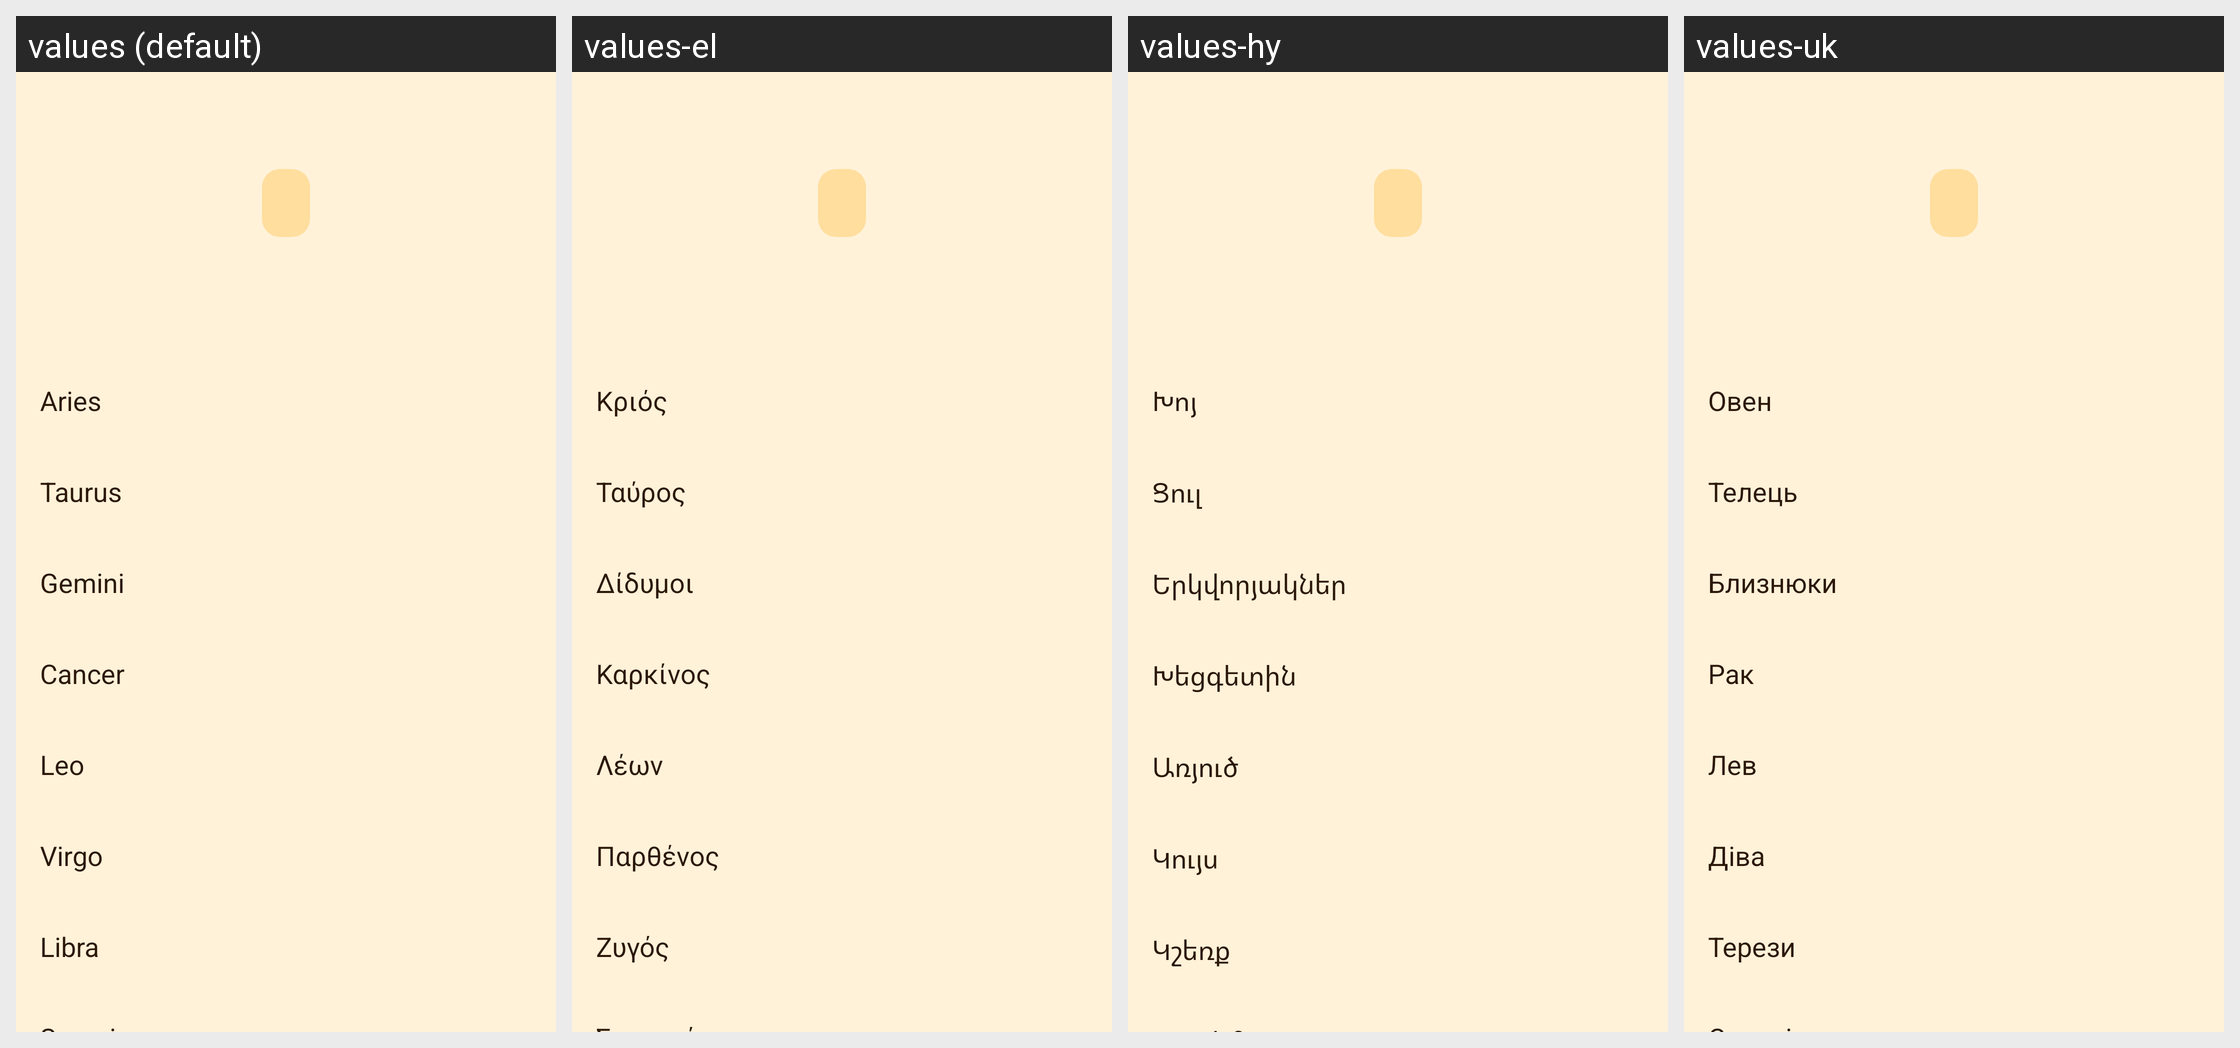

This grid shows one Android layout under several languages. Give, for every string resource on the screen, its name, the default text and each shown locale's text.
Android screen res/layout/zodiac.xml rendered under 4 locales, left to right: values (default), values-el, values-hy, values-uk. Device: Nexus 5 (rendered at 1080×1920; each locale shown at half size, 540×960, under a caption strip naming it); theme Theme.Horologium.
Other locales in the repository, not shown: values-cs, values-da, values-de, values-en, values-es, values-et, values-fi, values-fr, values-hr, values-hu, values-it, values-ja, values-ko, values-nb, values-nl, values-pl, values-pt-rBR, values-pt-rPT, values-ro, values-sk, values-sv, values-vi.
Strings drawn on this screen, with the default value and each locale's value (text and hints the layout hard-codes, and strings that could not be matched under every locale, appear in the picture but are not listed):

Aries_Title_v1
  values: Aries
  values-el: Κριός
  values-hy: Խոյ
  values-uk: Овен

Taurus_Title_v1
  values: Taurus
  values-el: Ταύρος
  values-hy: Ցուլ
  values-uk: Телець

Gemini_Title_v1
  values: Gemini
  values-el: Δίδυμοι
  values-hy: Երկվորյակներ
  values-uk: Близнюки

Cancer_Title_v1
  values: Cancer
  values-el: Καρκίνος
  values-hy: Խեցգետին
  values-uk: Рак

Leo_Title_v1
  values: Leo
  values-el: Λέων
  values-hy: Առյուծ
  values-uk: Лев

Virgo_Title_v1
  values: Virgo
  values-el: Παρθένος
  values-hy: Կույս
  values-uk: Діва

Libra_Title_v1
  values: Libra
  values-el: Ζυγός
  values-hy: Կշեռք
  values-uk: Терези
